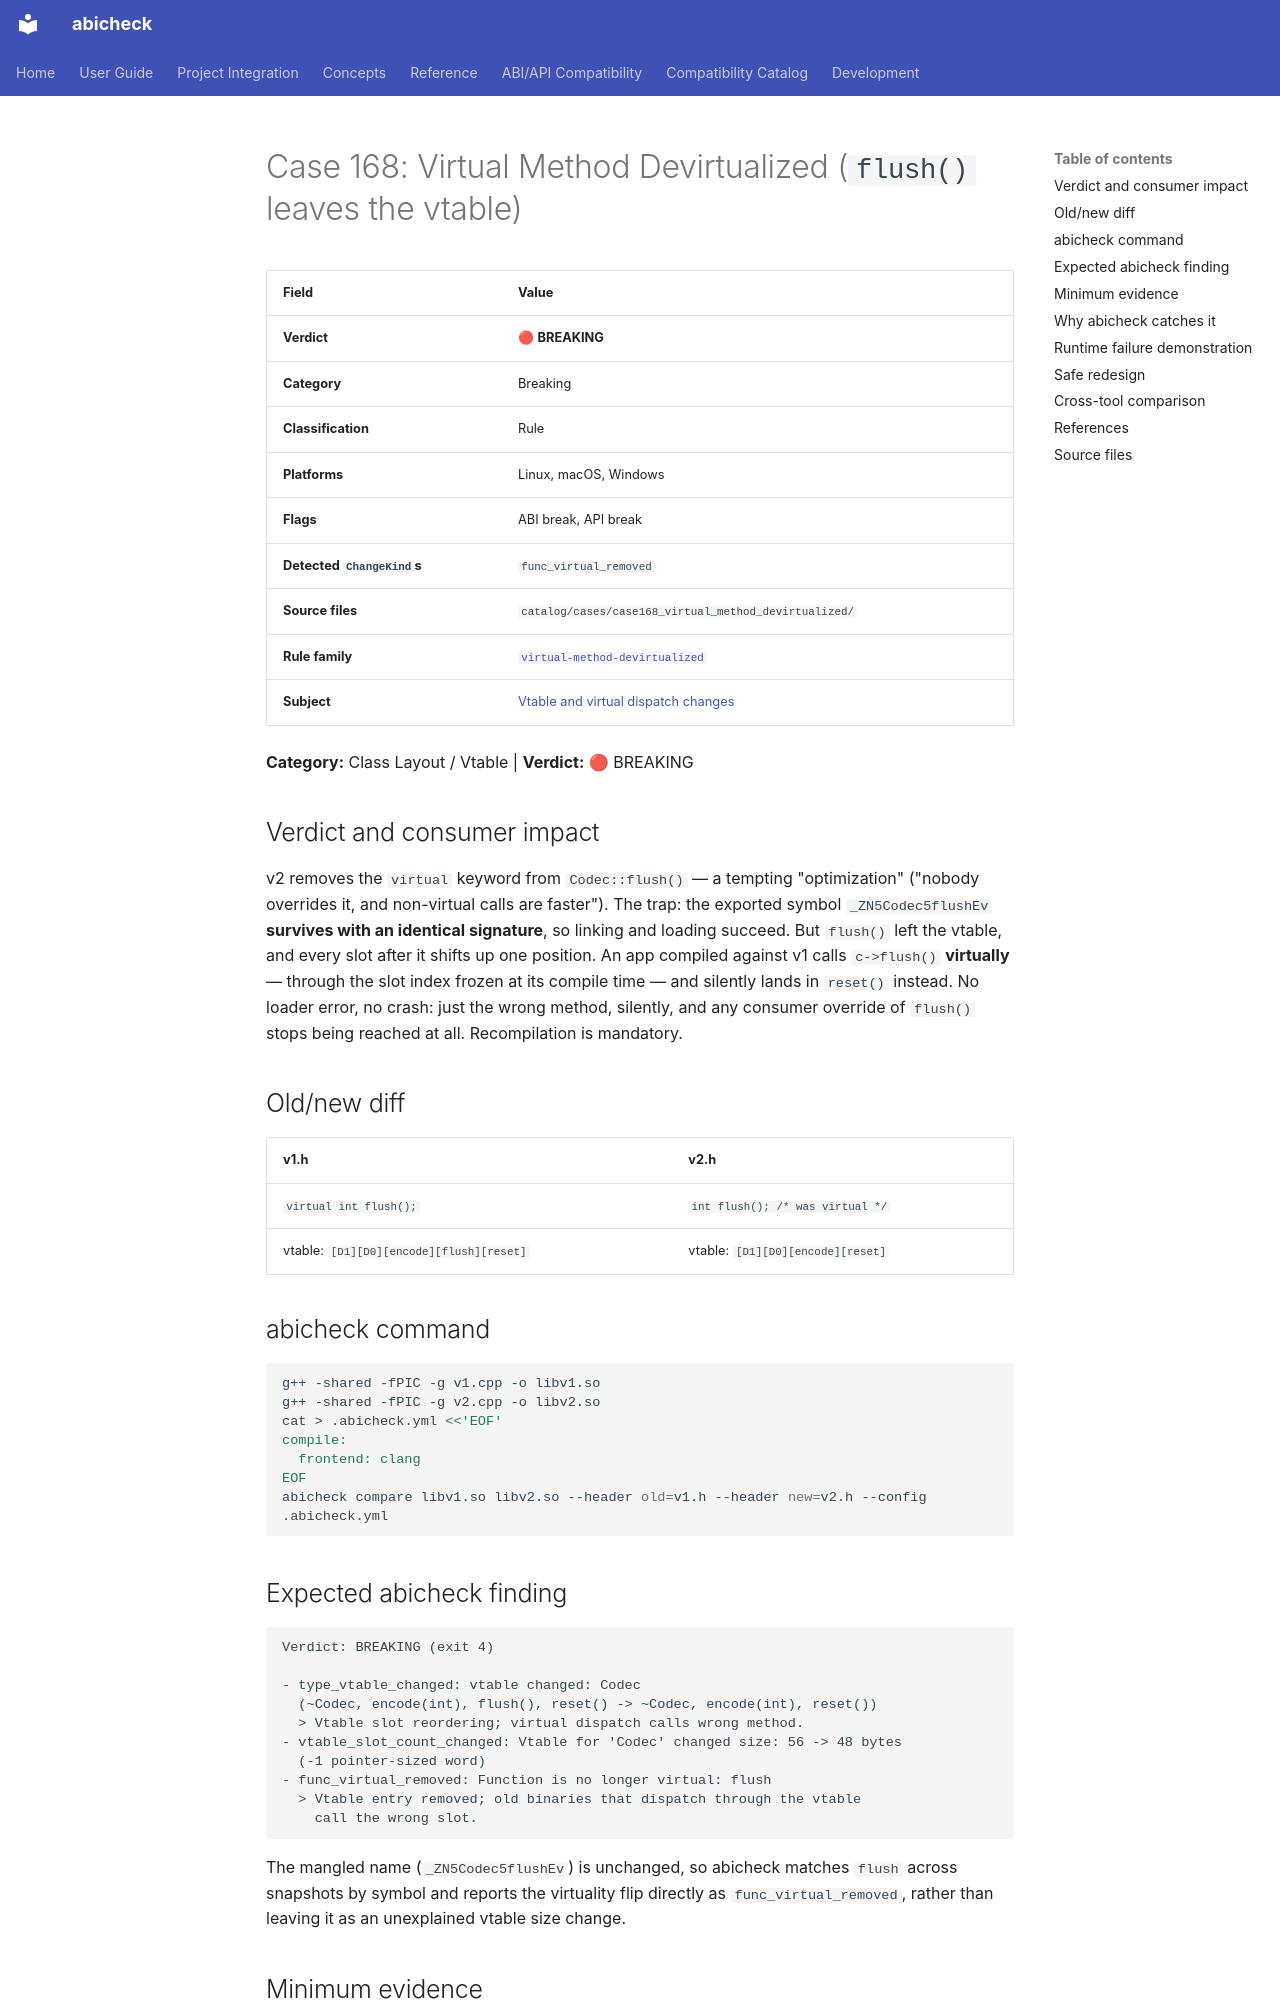

repository: abicheck/abicheck · page: reference/examples/case168_virtual_method_devirtualized/index.html · generator: mkdocs

<!-- DO NOT EDIT — generated by scripts/gen_examples_docs.py. Source: catalog/cases/<case>/README.md + catalog/ground_truth.json. -->
# Case 168: Virtual Method Devirtualized (`flush()` leaves the vtable)

| Field | Value |
|-------|-------|
| **Verdict** | 🔴 **BREAKING** |
| **Category** | Breaking |
| **Classification** | Rule |
| **Platforms** | Linux, macOS, Windows |
| **Flags** | ABI break, API break |
| **Detected `ChangeKind`s** | `func_virtual_removed` |
| **Source files** | `catalog/cases/case168_virtual_method_devirtualized/` |
| **Rule family** | [`virtual-method-devirtualized`](by-rule/virtual-method-devirtualized.md) |
| **Subject** | [Vtable and virtual dispatch changes](by-subject/vtable-and-virtual-dispatch.md) |

**Category:** Class Layout / Vtable | **Verdict:** 🔴 BREAKING

## Verdict and consumer impact

v2 removes the `virtual` keyword from `Codec::flush()` — a tempting
"optimization" ("nobody overrides it, and non-virtual calls are faster").
The trap: the exported symbol `_ZN5Codec5flushEv` **survives with an
identical signature**, so linking and loading succeed. But `flush()` left
the vtable, and every slot after it shifts up one position. An app compiled
against v1 calls `c->flush()` **virtually** — through the slot index frozen
at its compile time — and silently lands in `reset()` instead. No loader
error, no crash: just the wrong method, silently, and any consumer override
of `flush()` stops being reached at all. Recompilation is mandatory.

## Old/new diff

| v1.h | v2.h |
|------|------|
| `virtual int flush();` | `int flush(); /* was virtual */` |
| vtable: `[D1][D0][encode][flush][reset]` | vtable: `[D1][D0][encode][reset]` |

## abicheck command

```bash
g++ -shared -fPIC -g v1.cpp -o libv1.so
g++ -shared -fPIC -g v2.cpp -o libv2.so
cat > .abicheck.yml <<'EOF'
compile:
  frontend: clang
EOF
abicheck compare libv1.so libv2.so --header old=v1.h --header new=v2.h --config .abicheck.yml
```

## Expected abicheck finding

```text
Verdict: BREAKING (exit 4)

- type_vtable_changed: vtable changed: Codec
  (~Codec, encode(int), flush(), reset() -> ~Codec, encode(int), reset())
  > Vtable slot reordering; virtual dispatch calls wrong method.
- vtable_slot_count_changed: Vtable for 'Codec' changed size: 56 -> 48 bytes
  (-1 pointer-sized word)
- func_virtual_removed: Function is no longer virtual: flush
  > Vtable entry removed; old binaries that dispatch through the vtable
    call the wrong slot.
```

The mangled name (`_ZN5Codec5flushEv`) is unchanged, so abicheck matches
`flush` across snapshots by symbol and reports the virtuality flip directly
as `func_virtual_removed`, rather than leaving it as an unexplained vtable
size change.
